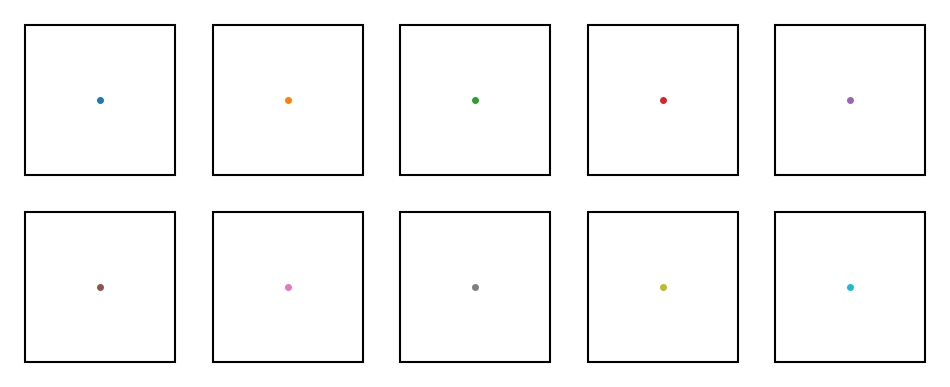

Write the Python code that produced this figure.
# grid_moving_points.py
# - 2×5 = 10개의 정사각형
# - 각 박스: 중심 고정점 + 움직이는 점들
# - 중심을 기준으로 Q1~Q4 사분면 개수를 실시간 카운트
# 필요 패키지: numpy, matplotlib

import numpy as np
import matplotlib.pyplot as plt
from matplotlib import animation
from matplotlib.patches import Rectangle

# ====== 파라미터 ======
ROWS, COLS = 2, 5          # 2×5 = 10개
BOX_SIZE = 1.0             # 정사각형 한 변 길이
GAP = 0.25                 # 박스 간 간격
POINTS_PER_BOX = 20        # 박스별 이동 점 개수
SPEED = 0.02               # 점 속도(프레임당)
FRAMES = 300               # 프레임 수
INTERVAL = 30              # 프레임 간(ms)

# ====== 레이아웃 ======
width = COLS * BOX_SIZE + (COLS - 1) * GAP
height = ROWS * BOX_SIZE + (ROWS - 1) * GAP

# 각 박스의 좌하단 좌표 (x0,y0)
origins = []
for r in range(ROWS):
    for c in range(COLS):
        x0 = c * (BOX_SIZE + GAP)
        y0 = (ROWS - 1 - r) * (BOX_SIZE + GAP)  # 맨 위 행이 큰 y
        origins.append((x0, y0))

# ====== 상태 초기화 ======
rng = np.random.default_rng(42)
positions = []   # 각 박스 내 로컬 좌표 [0, BOX_SIZE]
velocities = []
for _ in range(ROWS * COLS):
    # 테두리와 너무 붙지 않게 0.05 마진
    p = rng.uniform(0.05, BOX_SIZE - 0.05, size=(POINTS_PER_BOX, 2))
    theta = rng.uniform(0, 2*np.pi, size=(POINTS_PER_BOX,))
    v = np.stack([np.cos(theta), np.sin(theta)], axis=1) * SPEED
    positions.append(p)
    velocities.append(v)

# ====== 그림 설정 ======
fig, ax = plt.subplots(figsize=(12, 5))
ax.set_xlim(-0.1, width + 0.1)
ax.set_ylim(-0.1, height + 0.1)
ax.set_aspect('equal', adjustable='box')
ax.axis('off')

rects = []
centers = []
scatters = []
texts = []

for (x0, y0) in origins:
    # 박스
    rect = Rectangle((x0, y0), BOX_SIZE, BOX_SIZE, fill=False, linewidth=1.5)
    ax.add_patch(rect)
    rects.append(rect)

    # 중심 고정점
    cx, cy = x0 + BOX_SIZE/2, y0 + BOX_SIZE/2
    (center_artist,) = ax.plot(cx, cy, marker='o', markersize=4, linestyle='None')
    centers.append(center_artist)

    # 이동 점 (초기 비움)
    scatter = ax.scatter([], [], s=16)
    scatters.append(scatter)

    # 사분면 카운트 표시
    t = ax.text(x0 + 0.03, y0 + BOX_SIZE - 0.08, "", fontsize=8, family="monospace")
    texts.append(t)

def init():
    for sc in scatters:
        sc.set_offsets(np.empty((0, 2)))
    for t in texts:
        t.set_text("")
    return (*scatters, *texts)

def update(frame):
    artists = []
    for i, (x0, y0) in enumerate(origins):
        pos = positions[i]
        vel = velocities[i]

        # 위치 업데이트
        pos += vel

        # 벽 반사 (로컬 좌표 [0, BOX_SIZE] 유지)
        hit_left = pos[:, 0] < 0.0
        hit_right = pos[:, 0] > BOX_SIZE
        hit_bottom = pos[:, 1] < 0.0
        hit_top = pos[:, 1] > BOX_SIZE

        vel[hit_left | hit_right, 0] *= -1
        vel[hit_bottom | hit_top, 1] *= -1

        pos[:, 0] = np.clip(pos[:, 0], 0.0, BOX_SIZE)
        pos[:, 1] = np.clip(pos[:, 1], 0.0, BOX_SIZE)

        # 전역 좌표로 변환해서 산점도 갱신
        gx = x0 + pos[:, 0]
        gy = y0 + pos[:, 1]
        scatters[i].set_offsets(np.c_[gx, gy])
        artists.append(scatters[i])

        # 중심 기준 사분면 카운트
        cx, cy = x0 + BOX_SIZE/2, y0 + BOX_SIZE/2
        dx, dy = gx - cx, gy - cy
        q1 = np.sum((dx >= 0) & (dy >= 0))  # 우상
        q2 = np.sum((dx <  0) & (dy >= 0))  # 좌상
        q3 = np.sum((dx <  0) & (dy <  0))  # 좌하
        q4 = np.sum((dx >= 0) & (dy <  0))  # 우하
        texts[i].set_text(f"Q1:{q1:2d} Q2:{q2:2d}\nQ3:{q3:2d} Q4:{q4:2d}")
        artists.append(texts[i])

    return tuple(artists)

anim = animation.FuncAnimation(
    fig, update, init_func=init, frames=FRAMES, interval=INTERVAL, blit=True
)

# 1) 그냥 실행해서 창으로 보기
plt.show()

# 2) (선택) HTML로 저장해서 브라우저에서 보기
# html = anim.to_jshtml()
# with open("squares_animation.html", "w", encoding="utf-8") as f:
#     f.write(html)
# print("Saved: squares_animation.html")
